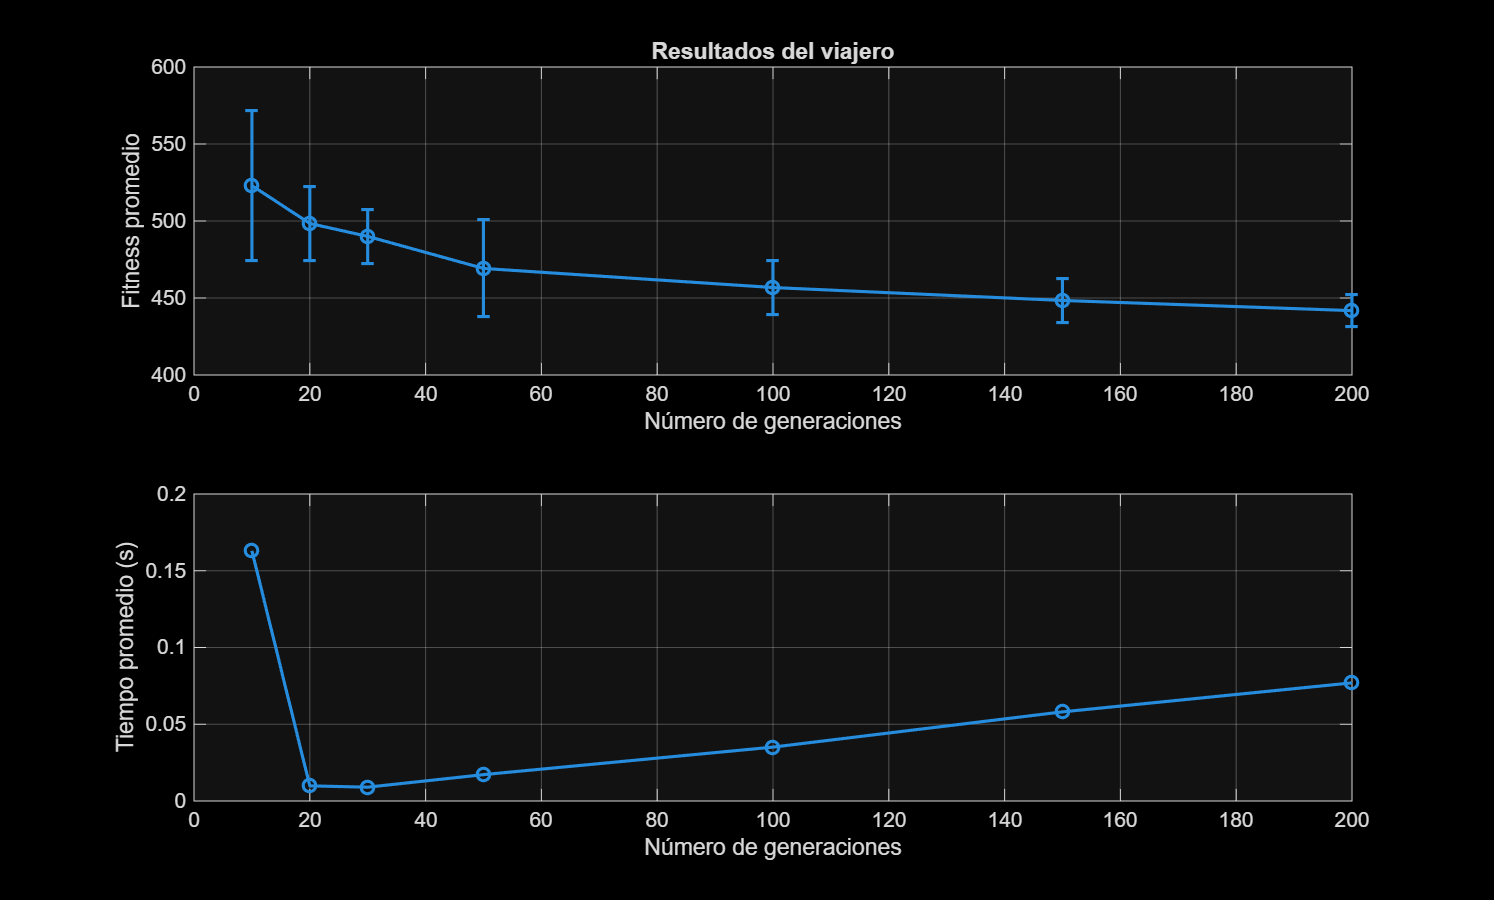

Values plotted in this chart, from the file beside it:
Iteraciones, FitnessPromedio, MejorFitness, DesviacionEstandar, TiempoPromedio_s, MejorIndividuo
10, 523, 476, 48.75, 0.163, [13 12 6 8 4 3 9 7 2 1 5 10 11]
20, 498.4, 475, 23.87, 0.009863, [9 3 7 1 2 12 13 5 4 10 6 8 11]
30, 490, 468, 17.56, 0.009006, [9 3 7 1 2 4 13 12 5 10 6 8 11]
50, 469.2, 430, 31.49, 0.01717, [13 12 5 8 4 9 3 7 2 1 10 6 11]
100, 456.8, 430, 17.41, 0.03511, [13 12 5 8 4 9 3 7 2 1 10 6 11]
150, 448.4, 430, 14.12, 0.05807, [13 12 5 8 4 9 3 7 2 1 10 6 11]
200, 441.8, 430, 10.18, 0.07696, [13 12 5 8 4 9 3 7 2 1 10 6 11]
